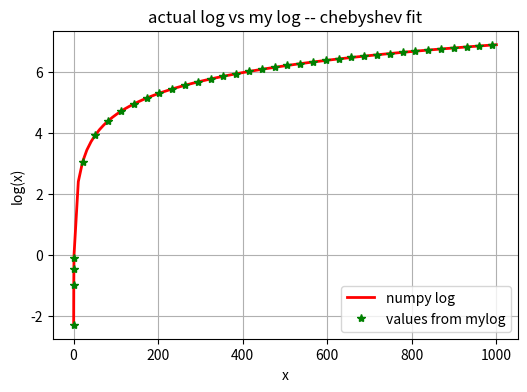
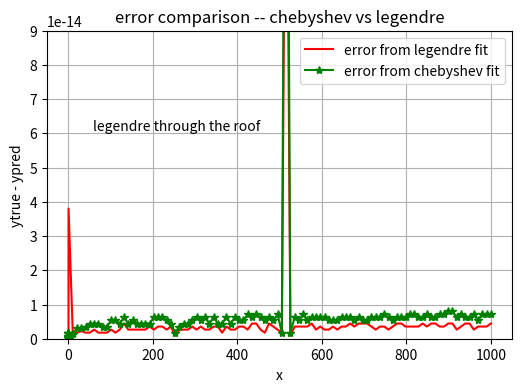

Write the Python code that produced these figures, in order.
import numpy as np
from matplotlib import pyplot as plt


class CustomLog():
    """CustomLog class implements functionality to fit a custom log function of any base using log2"""
    def __init__(self, base=np.e, n=100, order=10, fit='cheb', tol=1.e-6):
        
        self.n = n
        self.order=order
        self.fit_type=fit
        self.base = base
        self.tolerance = tol

        if(self.fit_type=='cheb'):
            self.fit_func = np.polynomial.chebyshev.chebfit
            self.fit_eval_func = np.polynomial.chebyshev.chebval
        elif(self.fit_type=='leg'):
            self.fit_func = np.polynomial.legendre.legfit
            self.fit_eval_func = np.polynomial.legendre.legval
        else:
            raise ValueError("Unknown function type passed for fit")

        self._fit()

    def _fit(self):

        x = np.linspace(0.5,1,self.n)
        y = np.log2(x)
        xnew = 4*x-3 #this goes from -1 to 1, in order to evaluate chebyshevs across their full range, not just half
        self.fit_coeff = self.fit_func(xnew, y, self.order)
        self.fit_val = self.fit_eval_func(xnew, self.fit_coeff)
        self.fit_err = np.sqrt(np.mean((y-self.fit_val)**2))


    def _getSuggestedOrder(self):

        s = 0
        for i in range(0,len(self.fit_coeff)):
            s_prev = s
            s += np.abs(self.fit_coeff[-i-1])
            if s>self.tolerance:
                suggestion = len(self.fit_coeff) - i
                print("***************************** Suggestion mode ON ***********************************")
                print(f"last {i} coefficients can be safely ignored to stay below error tolerance of {self.tolerance:4.2e}")
                self.truncation_err = s_prev
                print(f"Predicted order truncation error is {self.truncation_err:4.2e}")
                print("************************************************************************************")
                break
        return suggestion

    def __call__(self, x, suggest=False):

        m1, exp1 = np.frexp(x)
        m2, exp2 = np.frexp(self.base)
        m1 = 4*m1-3   # we need to rescale our mantissa as the chebyshevs take rescaled arguments
        m2 = 4*m2-3
        if(suggest):
            i = self._getSuggestedOrder()
            # print(self.fit_coeff)
            # print(self.fit_coeff[:i])
            logm1 = self.fit_eval_func(m1, self.fit_coeff[:i])
            logm2 = self.fit_eval_func(m2, self.fit_coeff[:i])
        else:
            # use the full high order function for evaluation
            logm1 = self.fit_eval_func(m1, self.fit_coeff)
            logm2 = self.fit_eval_func(m2, self.fit_coeff)

        return (logm1+exp1)/(logm2+exp2)


if __name__ == '__main__':
    
    # first let's create a callable mylog object from our CustomLog class
    # by default we use 10th order Chebyshev over 100 points to estimate log2(x)
    # and by default we create a function for emulating natural log(x)
    x_test = np.linspace(0.1,0.9,10)
    x_test = np.append(x_test, np.linspace(1,1000,100))
    y_test = np.log(x_test)


    mylog = CustomLog(order=50)
    y_pred = mylog(x_test)
    err_cheb = y_test-y_pred
    rmserr = np.sqrt(np.mean((err_cheb)**2))
    print(f"Error obtained for custom log function by using all orders of Chebyshevs is {rmserr:4.2e}")
    
    fig, ax = plt.subplots(1,1)
    fig.set_size_inches(6,4)
    ax.set_title('actual log vs my log -- chebyshev fit')
    ax.plot(x_test,y_test, 'r-', label='numpy log', lw=2)
    ax.plot(x_test[::3], y_pred[::3],'g*', label='values from mylog')
    leg = ax.legend()
    ax.set_xlabel('x')
    ax.set_ylabel('log(x)')
    ax.grid(True)
    fig.savefig('./ps2_q3_actuallog_vs_mylog.png')


    # Even though we've fit some high order, we don't really need to use all of them
    # we can stay below our specified error tolerance by using first few orders
    # let's turn on the suggestedOrder feature of our function

    y_pred = mylog(x_test, suggest=True)
    err = np.sqrt(np.mean((y_test-y_pred)**2))
    print(f"Error obtained for custom log function by using only the suggested order of Chebyshevs is {err:4.2e}")


    # now let us repeat this exercise with legendre polynomials instead of Chebyshevs
    mylog = CustomLog(fit="leg", order=50)
    y_pred = mylog(x_test)
    err_leg = y_test-y_pred
    rmserr = np.sqrt(np.mean((err_leg)**2))

    print(f"\n\nError obtained for custom log function by using all orders of Legendre is {rmserr:4.2e}")
    print(f"\nmax errors are: Chebyshev -> {np.max(err_cheb):4.2e}, legendre -> {np.max(err_leg): 4.2e}")

    fig, ax = plt.subplots(1,1)
    fig.set_size_inches(6,4)
    ax.set_title('error comparison -- chebyshev vs legendre')
    ax.plot(x_test, np.abs(err_leg),'r-', label='error from legendre fit')
    ax.plot(x_test, np.abs(err_cheb),'g-*', label='error from chebyshev fit')
    leg = ax.legend()
    ax.set_xlabel('x')
    ax.set_ylabel('ytrue - ypred')
    ax.grid(True)
    ax.set_ylim([0,0.9e-13])
    ax.text(60,0.61e-13, "legendre through the roof")
    fig.savefig('./ps2_q3_error_comparison.png')


    # Even though we've fit some high order, we don't really need to use all of them
    # we can stay below our specified error tolerance by using first few orders
    # let's turn on the suggestedOrder feature of our function

    y_pred = mylog(x_test, suggest=True)
    err = np.sqrt(np.mean((y_test-y_pred)**2))
    print(f"Error obtained for custom log function by using only the suggested order of Legendre is {err:4.2e}")


    # print("\nVerification of Chebyshevs better than Legendre for high order (50 in this example) fitting")
    # print("---------------------------------------------------------------------------------------------")
    # # uncomment these lines to see the improvement obtained using Chebs over Legs
    # mylog = CustomLog(order=50)
    # y_pred = mylog(x_test)
    # err = np.sqrt(np.mean((y_test-y_pred)**2))
    # print(f"Error obtained for custom log function by using all orders of Chebyshevs is {err:4.2e}")

    # mylog = CustomLog(fit="leg", order=50)
    # y_pred = mylog(x_test)
    # err = np.sqrt(np.mean((y_test-y_pred)**2))
    # print(f"Error obtained for custom log function by using all orders of Legendre is {err:4.2e}\n\n")













